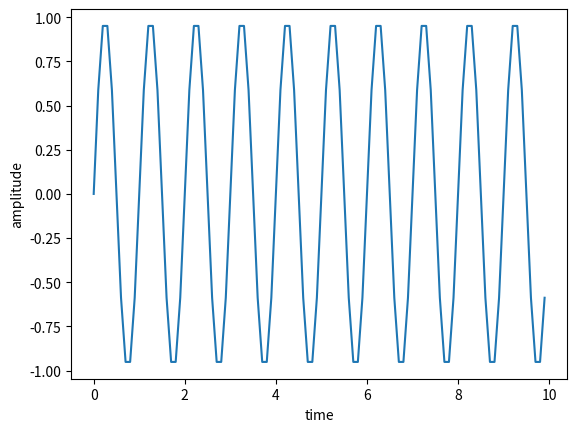

The script that saved this image:
import matplotlib.pyplot as plt
import numpy as np
t=np.arange(0,10,0.1)
x1=np.sin(2*np.pi*t)
plt.xlabel('time')
plt.ylabel('amplitude')
plt.plot(t,x1)
plt.show()